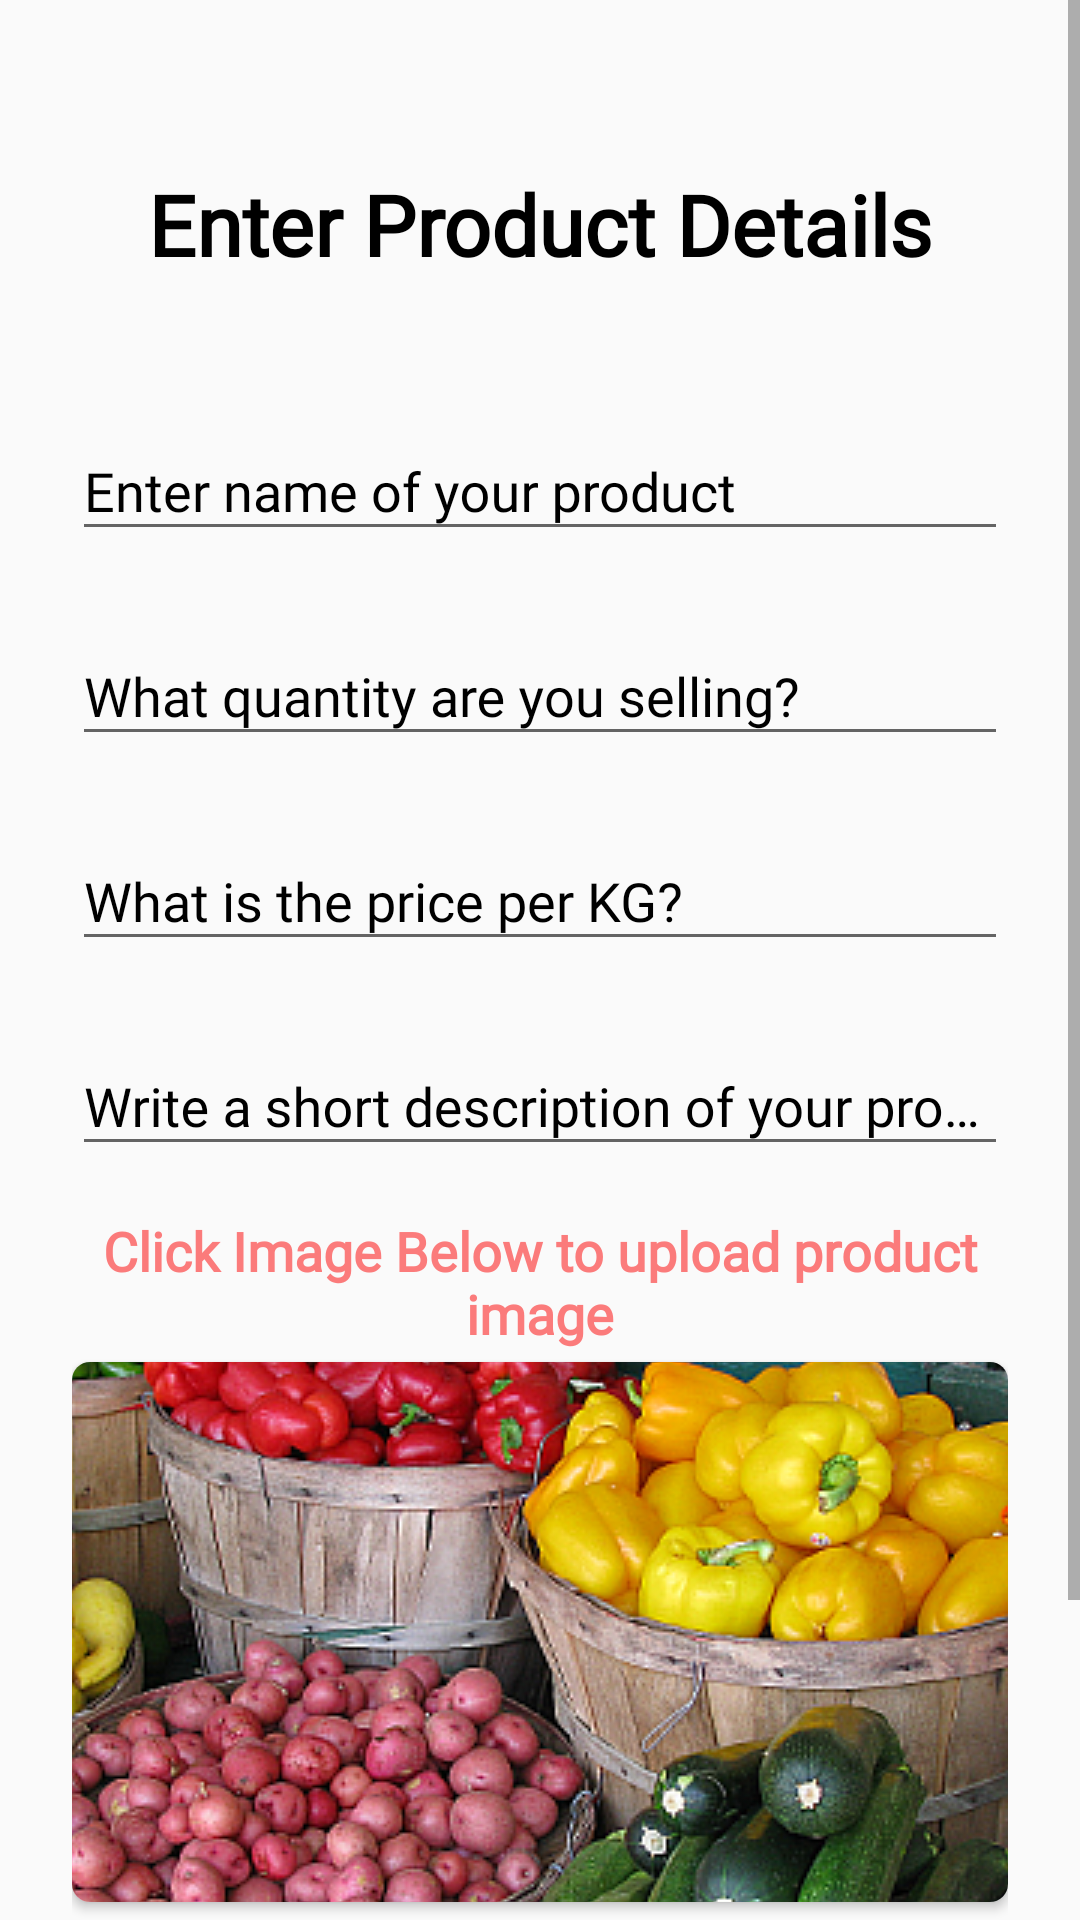

Produce the Android XML layout that renders to this screen, including the resource entries it uses.
<!-- AndroidManifest.xml: activity theme AppTheme.NoActionBar -->
<!-- res/layout/activity_farmer_upload.xml -->
<?xml version="1.0" encoding="utf-8"?>
<RelativeLayout
    xmlns:android="http://schemas.android.com/apk/res/android"
    xmlns:app="http://schemas.android.com/apk/res-auto"
    xmlns:tools="http://schemas.android.com/tools"
    android:layout_width="match_parent"
    android:layout_height="match_parent"
    android:orientation="vertical"
    tools:context=".auth.FarmerRegistrationFormActivity">


    <ScrollView
        android:layout_width="match_parent"
        android:layout_height="match_parent">

        <LinearLayout
            android:layout_width="match_parent"
            android:layout_height="wrap_content"
            android:orientation="vertical"
            android:padding="24dp">

            <TextView
                android:id="@+id/back"
                android:layout_width="match_parent"
                android:layout_height="wrap_content"
                android:fontFamily="@font/calibri"
                android:shadowColor="#57000000"
                android:text="Enter Product Details"
                android:textAlignment="center"
                android:gravity="center"
                android:textColor="#000000"
                android:textSize="28sp"
                android:textStyle="bold"
                android:layout_marginTop="32dp"
                android:layout_marginBottom="22dp"/>

            <com.google.android.material.textfield.TextInputLayout
                android:layout_width="match_parent"
                android:layout_height="wrap_content"
                android:layout_marginTop="16dp"
                android:textColorHint="#000000">

                <EditText
                    android:id="@+id/et_product_name"
                    android:layout_width="match_parent"
                    android:layout_height="wrap_content"
                    android:fontFamily="@font/calibri"
                    android:hint="Enter name of your product"
                    android:inputType="text"
                    android:textColor="#000000"
                    android:textSize="18sp" />

            </com.google.android.material.textfield.TextInputLayout>

            <com.google.android.material.textfield.TextInputLayout
                android:layout_width="match_parent"
                android:layout_height="wrap_content"
                android:layout_marginTop="16dp"
                android:textColorHint="#000000">

                <EditText
                    android:id="@+id/et_product_qty"
                    android:layout_width="match_parent"
                    android:layout_height="wrap_content"
                    android:fontFamily="@font/calibri"
                    android:hint="What quantity are you selling?"
                    android:inputType="textEmailAddress"
                    android:textColor="#000000"
                    android:textSize="18sp" />

            </com.google.android.material.textfield.TextInputLayout>



            <com.google.android.material.textfield.TextInputLayout
                android:layout_width="match_parent"
                android:layout_height="wrap_content"
                android:layout_marginTop="16dp"
                android:textColorHint="#000000">

                <EditText
                    android:id="@+id/et_product_price"
                    android:layout_width="match_parent"
                    android:layout_height="wrap_content"
                    android:fontFamily="@font/calibri"
                    android:hint="What is the price per KG?"
                    android:inputType="text"
                    android:textColor="#000000"
                    android:textSize="18sp" />

            </com.google.android.material.textfield.TextInputLayout>

            <com.google.android.material.textfield.TextInputLayout
                android:layout_width="match_parent"
                android:layout_height="wrap_content"
                android:layout_marginTop="16dp"
                android:textColorHint="#000000">

                <EditText
                    android:id="@+id/et_product_desc"
                    android:layout_width="match_parent"
                    android:layout_height="wrap_content"
                    android:fontFamily="@font/calibri"
                    android:hint="Write a short description of your product."
                    android:inputType="text"
                    android:textColor="#000000"
                    android:textSize="18sp" />

            </com.google.android.material.textfield.TextInputLayout>

            <TextView
                android:textSize="18sp"
                android:layout_marginTop="16dp"
                android:fontFamily="@font/calibri"
                android:textStyle="bold"
                android:gravity="center"
                android:textColor="@color/colorAccent"
                android:text="Click Image Below to upload product image"
                android:layout_width="match_parent"
                android:layout_height="wrap_content" />

            <androidx.cardview.widget.CardView
                android:layout_marginTop="4dp"
                app:cardCornerRadius="6dp"
                android:layout_width="match_parent"
                android:layout_height="180dp">

                <ImageButton
                    android:id="@+id/product_image_upload"
                    android:src="@drawable/farmers"
                    android:layout_width="match_parent"
                    android:layout_height="match_parent" />
            </androidx.cardview.widget.CardView>

            <Button
                android:id="@+id/btn_product_details_save"
                android:layout_width="210dp"
                android:layout_height="wrap_content"
                android:background="@drawable/buttonshape"
                android:fontFamily="@font/calibri"
                android:text="Save Product Details"
                android:layout_gravity="center"
                android:textAllCaps="false"
                android:textColor="#ffffff"
                android:textSize="18sp"
                android:layout_marginTop="26dp"
                android:layout_marginBottom="36dp"
                android:textStyle="bold" />

        </LinearLayout>

    </ScrollView>

</RelativeLayout>
<!-- resources referenced by this layout -->
<resources>
  <color name="colorAccent">#fb7b7b</color>
  <!-- drawable farmers: png bitmap (drawable, 469447 bytes) -->
  <style name="AppTheme.NoActionBar">
          <item name="windowActionBar">false</item>
          <item name="windowNoTitle">true</item>
          <item name="android:windowDrawsSystemBarBackgrounds" tools:ignore="NewApi">true</item>
          <item name="android:statusBarColor" tools:ignore="NewApi">@android:color/transparent</item>
      </style>
</resources>
